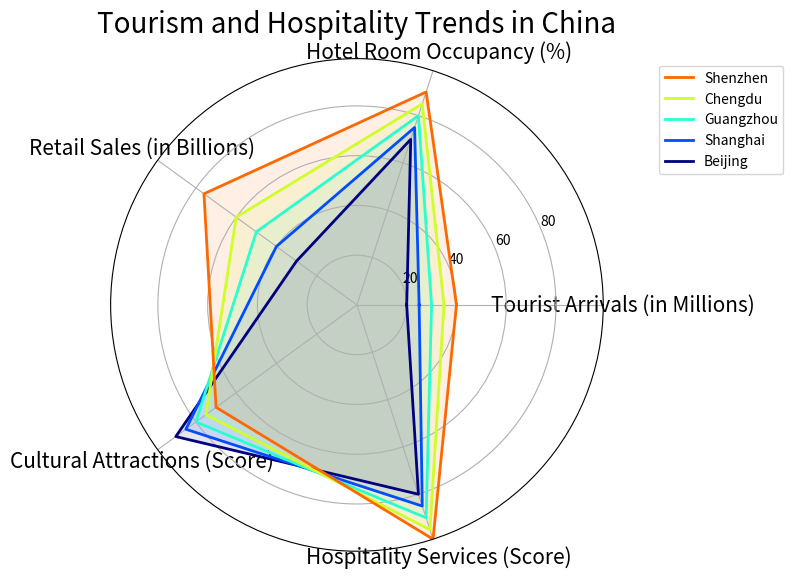

Source code (Python): (Note: this script raises an exception after producing the figure.)

import numpy as np
import matplotlib.pyplot as plt

data_labels = np.array(['Tourist Arrivals (in Millions)', 'Hotel Room Occupancy (%)', 'Retail Sales (in Billions)', 'Cultural Attractions (Score)', 'Hospitality Services (Score)'])
line_labels = np.array(['Beijing', 'Shanghai', 'Guangzhou', 'Chengdu', 'Shenzhen'])
data = np.array([[20, 70, 30, 90, 80],
                 [25, 75, 40, 85, 85],
                 [30, 80, 50, 80, 90],
                 [35, 85, 60, 75, 95],
                 [40, 90, 76, 70, 99]])
data = np.concatenate((data, data[:, 0:1]), axis=1)

plt.figure(figsize=(8, 8))
ax = plt.subplot(111, polar=True)
angles = np.linspace(0, 2 * np.pi, len(data_labels) + 1, endpoint=True)
ax.set_thetagrids(angles[:-1] * 180/np.pi, data_labels, fontsize=15)
ax.set_rlim(0, np.max(data))

for i in range(len(data)):
    ax.plot(angles, data[i], label=line_labels[i], linewidth=2, color=plt.cm.jet(i/len(data)))
    ax.fill(angles, data[i], alpha=0.1, color=plt.cm.jet(i/len(data)))

handles, labels = ax.get_legend_handles_labels()
legend = plt.legend(handles[::-1], labels[::-1], loc='upper left', bbox_to_anchor=(1.1, 1))

plt.title('Tourism and Hospitality Trends in China', fontsize=20)
plt.tight_layout()
plt.savefig('/cpfs01/user/yehancheng/workspace/datasets/SimChartV2/demo/radar/png/6_202312262320.png')

plt.clf()
